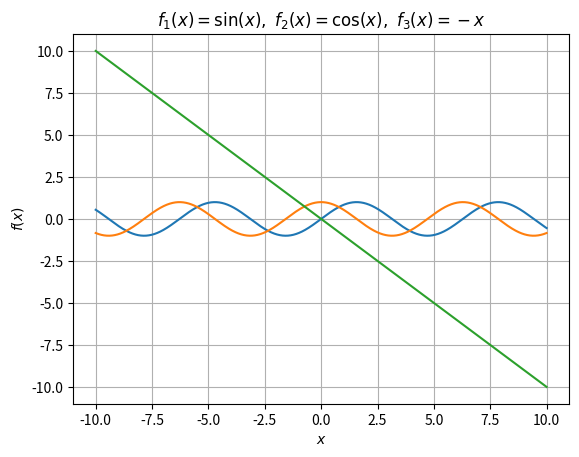

Recreate this plot in Python.
import numpy as np
import matplotlib.pyplot as plt
x = np.arange(-10, 10.01, 0.01)
plt.plot(x, np.sin(x), x, np.cos(x), x, -x)
plt.xlabel(r"$x$")
plt.ylabel(r"$f(x)$")
plt.title(r"$f_1(x)=\sin(x),\ f_2(x)=\cos(x),\ f_3(x)=-x$")
plt.grid(True)
plt.show()